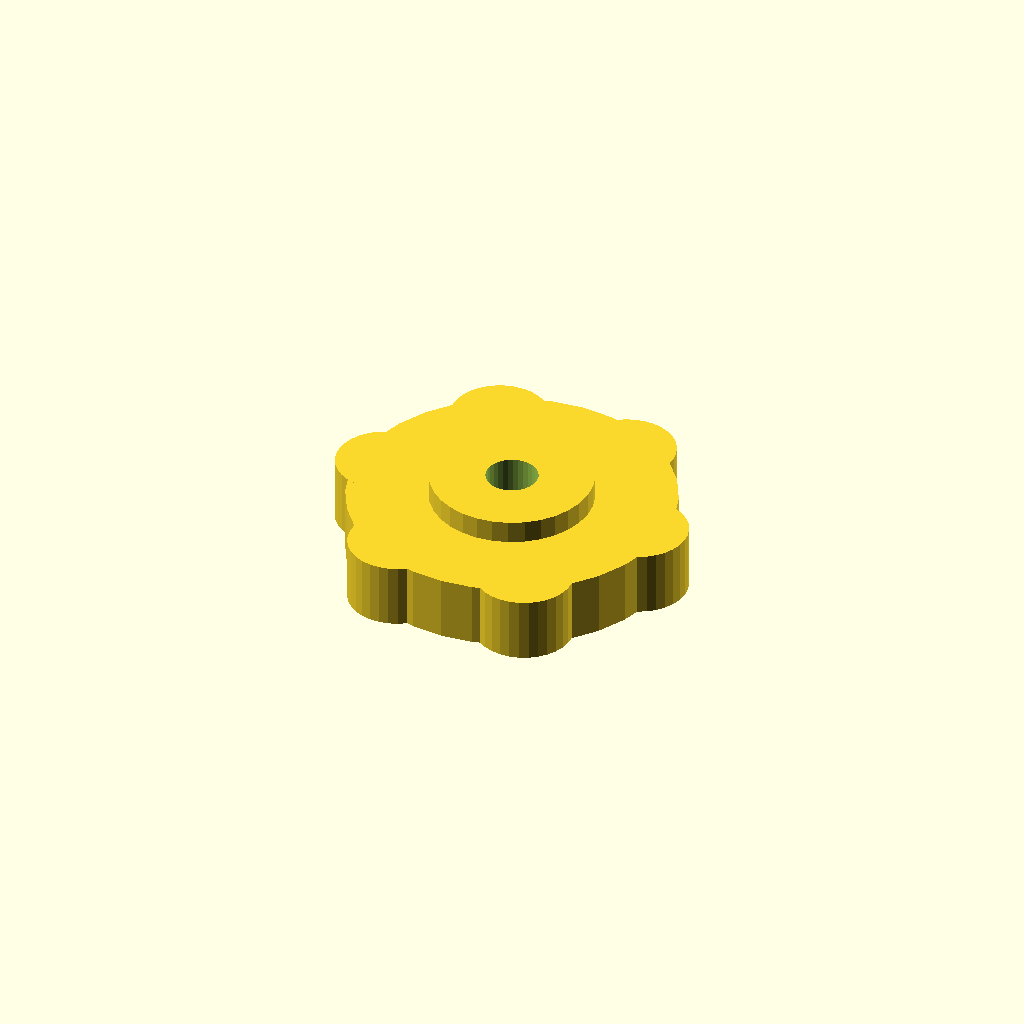
Cell 1: rendered with the file's own defaults.
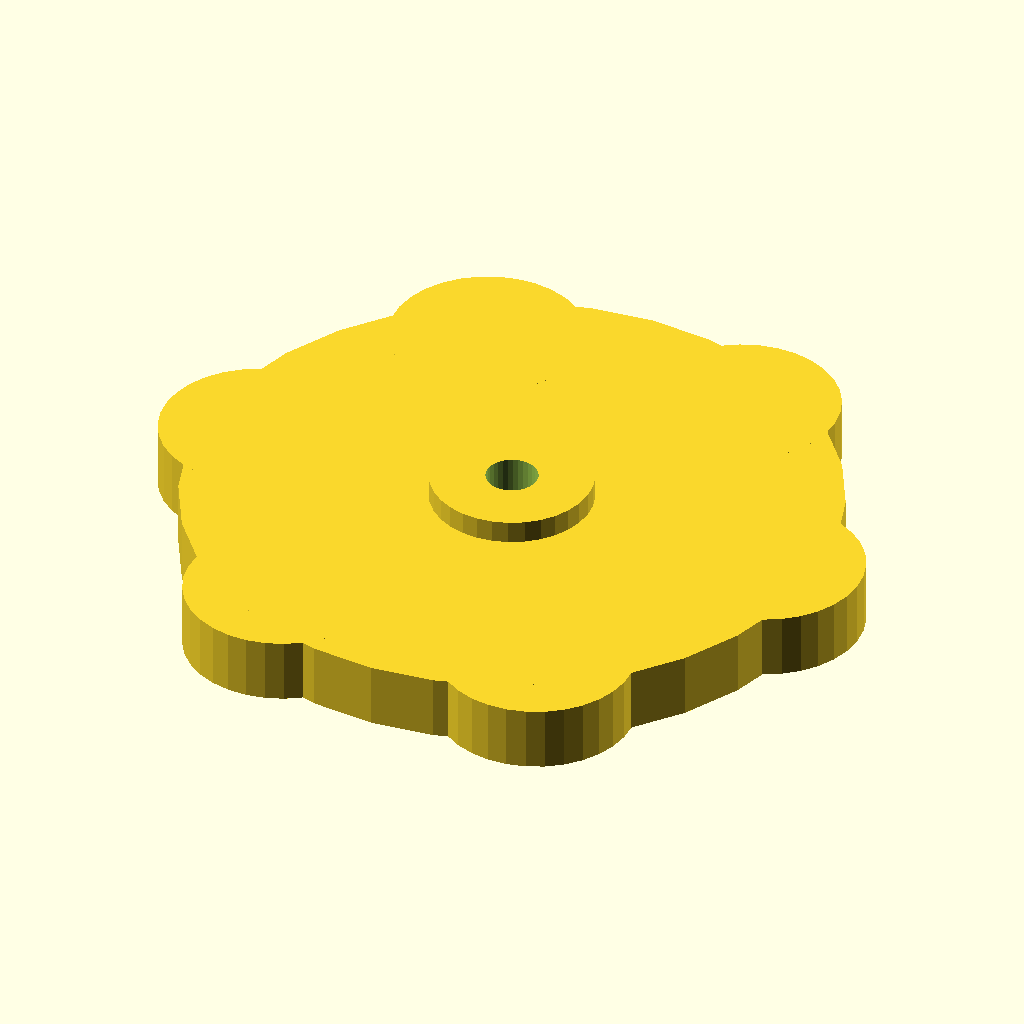
Cell 2: the same model with grip_d = 100.
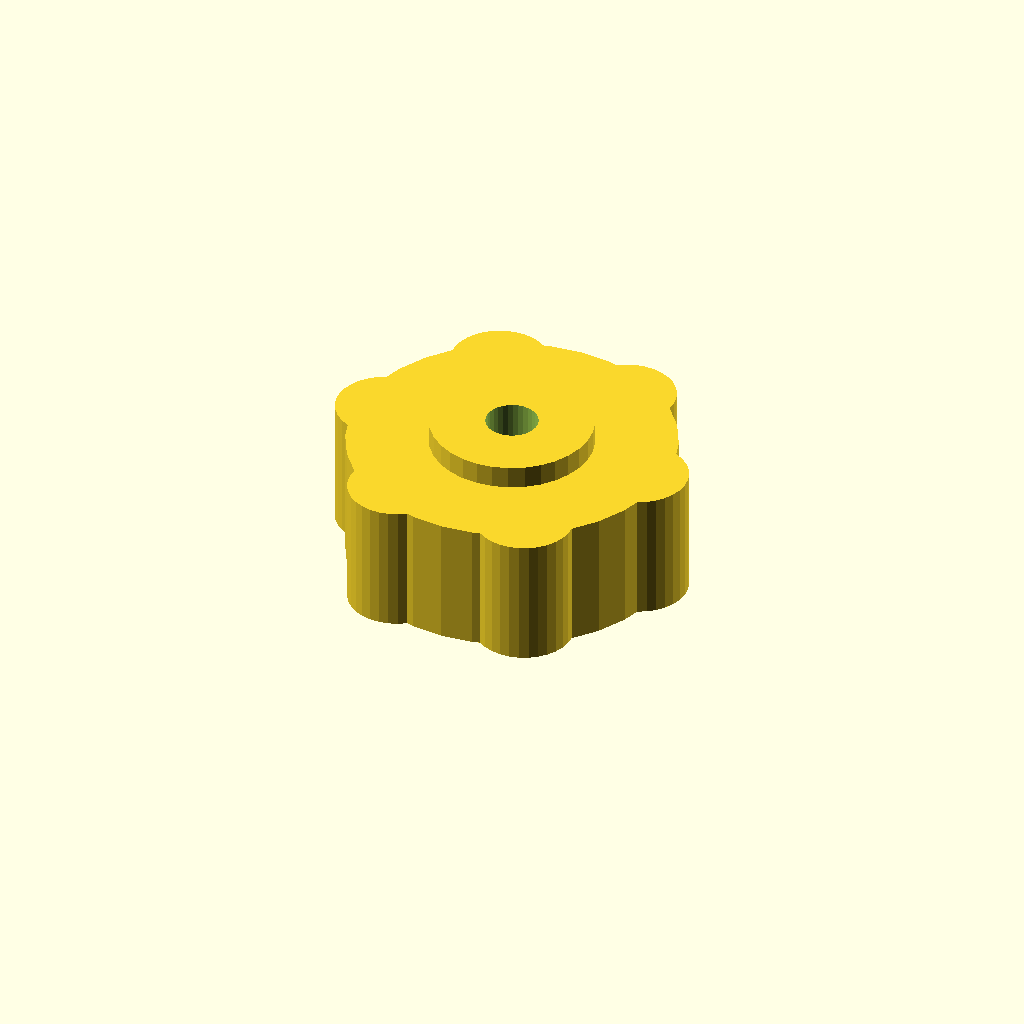
Cell 3: the same model with grip_h = 20.
One fixed orthographic camera (rotation 55°, 0°, 25°; colour scheme Cornfield) for every cell.
The OpenSCAD source (optional_data/gen2/knobs/part_0077.scad):
$fn = 32;

// ----------------------------------------------------------------------
// Hand knob: 50 x 50 x 13.5 mm
// ----------------------------------------------------------------------

// --- parameters (mm) ---
grip_d = 50;              // knob diameter
grip_h = 10;              // knob height
shaft_d = 8;              // shaft bore
set_d = 3.4;              // set screw tap hole
knurl_dia = 1.78;         // knurl groove diameter
lobes = 6;                // grip lobes
cap_h = 3.5;              // raised centre cap
cap_d = 25;               // centre cap diameter

module body() {
  cylinder(h = grip_h, d = grip_d);
  for (i = [0 : lobes - 1])
    rotate([0, 0, i * 360 / lobes])
      translate([grip_d * 0.42, 0, 0])
        cylinder(h = grip_h, d = grip_d * 0.3);
}

module cap() {
  translate([0, 0, grip_h - 1]) cylinder(h = cap_h + 1, d = cap_d);
}

difference() {
  union() {
    body();
    cap();
  }
  translate([0, 0, -1]) cylinder(h = grip_h + cap_h + 2, d = shaft_d);
  translate([-grip_d / 2 - 1, 0, grip_h * 0.5]) rotate([0, 90, 0]) cylinder(h = grip_d / 2 + 2, d = set_d);
}
Parameter table extracted from the source (name, type, default, range or options):
grip_d: number, default 50
grip_h: number, default 10
shaft_d: number, default 8
set_d: number, default 3.4
knurl_dia: number, default 1.78
lobes: number, default 6
cap_h: number, default 3.5
cap_d: number, default 25
